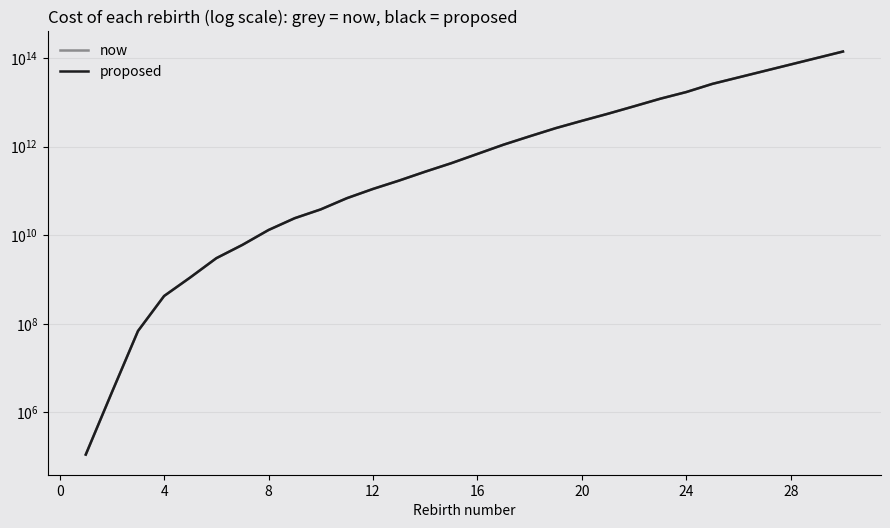

Source code (Python):
#!/usr/bin/env python3
"""Rebirth cost curve designer: print a cost table and plot current vs proposed curves (log scale).

Usage:
  python3 rebirth_curve.py                          # built-in example tables
  python3 rebirth_curve.py --scale 0.75 --stretch 1.5 --discount 0.55 --ease "1=30e3,2=100e3,3=500e3,4=3e6,5=15e6,6=80e6"
  python3 rebirth_curve.py --costs costs.txt        # one cost per line = your live curve
Options:
  --scale     multiply the live table (e.g. a -25% price pass = 0.75)
  --stretch   spread the curve over more rebirths (1.5 = R15 costs what R10 cost)
  --discount  multiply every proposed cost (0.55 = 45% cheaper)
  --ease      override early rebirths with hand-picked costs; later ones join the curve unchanged
  --unlocks   label area unlocks, e.g. "2=Graveyard,5=Orchard,9=Swamp"
  --out       PNG path (default rebirth_curve.png)
Needs: matplotlib. Interpolates geometrically between table entries, then grows x1.4 per rebirth past the table.
The point: show the owner one picture (grey = now, black = proposed) and a table with the step ratio per rebirth,
so a balance change is a decision about numbers he can see, not a guess.
"""
import argparse, math
import matplotlib
matplotlib.use("Agg")
import matplotlib.pyplot as plt
import matplotlib.ticker

EXAMPLE = [110e3, 2.8e6, 68e6, 420e6, 1.1e9, 3e9, 6e9, 13e9, 24e9, 38e9, 68e9, 110e9, 170e9, 270e9, 420e9,
           680e9, 1.1e12, 1.7e12, 2.6e12, 3.8e12, 5.5e12, 8.1e12, 12e12, 17e12, 26e12]

def parse_map(s, conv=float):
    out = {}
    for part in filter(None, (s or "").split(",")):
        k, v = part.split("=")
        out[int(k)] = conv(v)
    return out

def fmt(x):
    for u, s in ((1e12, "T"), (1e9, "B"), (1e6, "M"), (1e3, "K")):
        if x >= u:
            return f"${x / u:.3g}{s}"
    return f"${x:.0f}"

def main():
    ap = argparse.ArgumentParser()
    ap.add_argument("--costs"); ap.add_argument("--scale", type=float, default=1.0)
    ap.add_argument("--stretch", type=float, default=1.0); ap.add_argument("--discount", type=float, default=1.0)
    ap.add_argument("--ease", default=""); ap.add_argument("--unlocks", default="")
    ap.add_argument("--rebirths", type=int, default=30); ap.add_argument("--out", default="rebirth_curve.png")
    a = ap.parse_args()
    table = [float(l) for l in open(a.costs)] if a.costs else EXAMPLE
    live = [x * a.scale for x in table]
    n = len(live)

    def cur(p):  # cost at (possibly fractional) rebirth p
        if p <= 1:
            return live[0] * (live[1] / live[0]) ** (p - 1)
        i = int(math.floor(p)); f = p - i
        if i >= n:
            return live[-1] * 1.4 ** (p - n)
        return live[i - 1] * (live[i] / live[i - 1]) ** f

    ease = parse_map(a.ease)
    def new(k):
        if k in ease:
            return ease[k]
        return (live[0] if k == 1 else cur(1 + (k - 1) / a.stretch)) * a.discount

    print(f"{'R':>3} {'now':>10} {'proposed':>10} {'step':>6}")
    for k in range(1, a.rebirths + 1):
        step = f"x{new(k) / new(k - 1):.1f}" if k > 1 else ""
        print(f"{k:>3} {fmt(cur(k)):>10} {fmt(new(k)):>10} {step:>6}")

    ink, bg = "#1d1d1f", "#e8e8ea"
    fig, ax = plt.subplots(figsize=(9, 5.4), dpi=150, facecolor=bg); ax.set_facecolor(bg)
    xs = list(range(1, a.rebirths + 1))
    ax.plot(xs, [cur(k) for k in xs], color=ink, alpha=0.45, lw=1.8, label="now")
    ax.plot(xs, [new(k) for k in xs], color=ink, lw=1.8, label="proposed")
    ax.set_yscale("log"); ax.minorticks_off()
    ax.xaxis.set_major_locator(matplotlib.ticker.MaxNLocator(integer=True))
    for r, name in parse_map(a.unlocks, str).items():
        ax.axvline(r, color=ink, alpha=0.14, ls="--", lw=1)
        ax.annotate(name, (r, new(r)), xytext=(6, -14), textcoords="offset points", fontsize=9, color=ink)
    for s in ("top", "right"):
        ax.spines[s].set_visible(False)
    ax.grid(axis="y", color=ink, alpha=0.07); ax.set_xlabel("Rebirth number"); ax.legend(frameon=False)
    ax.set_title("Cost of each rebirth (log scale): grey = now, black = proposed", loc="left", fontsize=12)
    fig.tight_layout(); fig.savefig(a.out, facecolor=bg); print("wrote", a.out)

if __name__ == "__main__":
    main()
